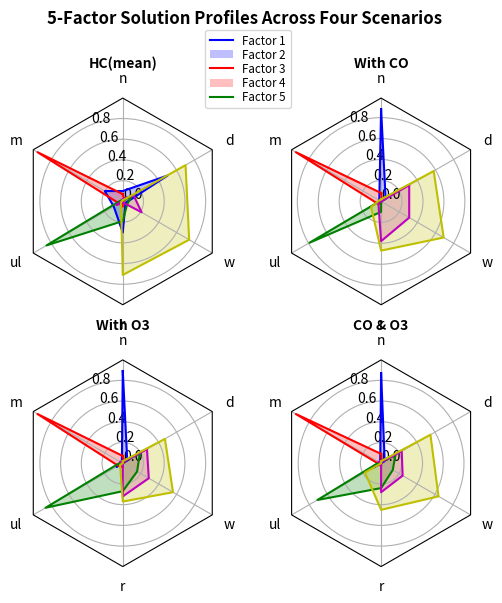

Recreate this plot in Python.
import numpy as np

import matplotlib.pyplot as plt
from matplotlib.patches import Circle, RegularPolygon
from matplotlib.path import Path
from matplotlib.projections.polar import PolarAxes
from matplotlib.projections import register_projection
from matplotlib.spines import Spine
from matplotlib.transforms import Affine2D


def radar_factory(num_vars, frame='circle'):
    """
    Create a radar chart with `num_vars` axes.

    This function creates a RadarAxes projection and registers it.

    Parameters
    ----------
    num_vars : int
        Number of variables for radar chart.
    frame : {'circle', 'polygon'}
        Shape of frame surrounding axes.

    """
    # calculate evenly-spaced axis angles
    theta = np.linspace(0, 2*np.pi, num_vars, endpoint=False)

    class RadarAxes(PolarAxes):

        name = 'radar'
        # use 1 line segment to connect specified points
        RESOLUTION = 1

        def __init__(self, *args, **kwargs):
            super().__init__(*args, **kwargs)
            # rotate plot such that the first axis is at the top
            self.set_theta_zero_location('N')

        def fill(self, *args, closed=True, **kwargs):
            """Override fill so that line is closed by default"""
            return super().fill(closed=closed, *args, **kwargs)

        def plot(self, *args, **kwargs):
            """Override plot so that line is closed by default"""
            lines = super().plot(*args, **kwargs)
            for line in lines:
                self._close_line(line)

        def _close_line(self, line):
            x, y = line.get_data()
            # FIXME: markers at x[0], y[0] get doubled-up
            if x[0] != x[-1]:
                x = np.append(x, x[0])
                y = np.append(y, y[0])
                line.set_data(x, y)

        def set_varlabels(self, labels):
            self.set_thetagrids(np.degrees(theta), labels)

        def _gen_axes_patch(self):
            # The Axes patch must be centered at (0.5, 0.5) and of radius 0.5
            # in axes coordinates.
            if frame == 'circle':
                return Circle((0.5, 0.5), 0.5)
            elif frame == 'polygon':
                return RegularPolygon((0.5, 0.5), num_vars,
                                      radius=.5, edgecolor="k")
            else:
                raise ValueError("Unknown value for 'frame': %s" % frame)

        def draw(self, renderer):
            """ Draw. If frame is polygon, make gridlines polygon-shaped """
            if frame == 'polygon':
                gridlines = self.yaxis.get_gridlines()
                for gl in gridlines:
                    gl.get_path()._interpolation_steps = num_vars
            super().draw(renderer)

        def _gen_axes_spines(self):
            if frame == 'circle':
                return super()._gen_axes_spines()
            elif frame == 'polygon':
                # spine_type must be 'left'/'right'/'top'/'bottom'/'circle'.
                spine = Spine(axes=self,
                              spine_type='circle',
                              path=Path.unit_regular_polygon(num_vars))
                # unit_regular_polygon gives a polygon of radius 1 centered at
                # (0, 0) but we want a polygon of radius 0.5 centered at (0.5,
                # 0.5) in axes coordinates.
                spine.set_transform(Affine2D().scale(.5).translate(.5, .5)
                                    + self.transAxes)
                return {'polar': spine}
            else:
                raise ValueError("Unknown value for 'frame': %s" % frame)

    register_projection(RadarAxes)
    return theta


def example_data():
    # The following data is from the Denver Aerosol Sources and Health study.
    # See doi:10.1016/j.atmosenv.2008.12.017
    #
    # The data are pollution source profile estimates for five modeled
    # pollution sources (e.g., cars, wood-burning, etc) that emit 7-9 chemical
    # species. The radar charts are experimented with here to see if we can
    # nicely visualize how the modeled source profiles change across four
    # scenarios:
    #  1) No gas-phase species present, just seven particulate counts on
    #     Sulfate
    #     Nitrate
    #     Elemental Carbon (EC)
    #     Organic Carbon fraction 1 (OC)
    #     Organic Carbon fraction 2 (OC2)
    #     Organic Carbon fraction 3 (OC3)
    #     Pyrolized Organic Carbon (OP)
    #  2)Inclusion of gas-phase specie carbon monoxide (CO)
    #  3)Inclusion of gas-phase specie ozone (O3).
    #  4)Inclusion of both gas-phase species is present...
    data = [
        ['n', 'm', 'ul', 'r', 'w', 'd'],
        ('HC(mean)', [
            [0.1, 0.2, 0.1, 0.3, 0.03, 0.5],
            [0.07, 0.95, 0.04, 0.05, 0.00, 0.02],
            [0.01, 0.02, 0.85, 0.19, 0.05, 0.10],
            [0.02, 0.01, 0.07, 0.01, 0.21, 0.12],
            [0.01, 0.01, 0.02, 0.71, 0.74, 0.70]]),
        ('With CO', [
            [0.88, 0.02, 0.02, 0.02, 0.00, 0.05],
            [0.08, 0.94, 0.04, 0.02, 0.00, 0.01],
            [0.01, 0.01, 0.79, 0.10, 0.00, 0.05],
            [0.00, 0.02, 0.03, 0.38, 0.31, 0.31],
            [0.02, 0.02, 0.11, 0.47, 0.69, 0.58]]),
        ('With O3', [
            [0.89, 0.01, 0.07, 0.00, 0.00, 0.05],
            [0.07, 0.95, 0.05, 0.04, 0.00, 0.02],
            [0.01, 0.02, 0.86, 0.27, 0.16, 0.19],
            [0.01, 0.03, 0.00, 0.32, 0.29, 0.27],
            [0.02, 0.00, 0.03, 0.37, 0.56, 0.47]]),
        ('CO & O3', [
            [0.87, 0.01, 0.08, 0.00, 0.00, 0.04],
            [0.09, 0.95, 0.02, 0.03, 0.00, 0.01],
            [0.01, 0.02, 0.71, 0.24, 0.13, 0.16],
            [0.01, 0.03, 0.00, 0.28, 0.24, 0.23],
            [0.02, 0.00, 0.18, 0.45, 0.64, 0.55]])
    ]
    return data


if __name__ == '__main__':
    N = 6
    theta = radar_factory(N, frame='polygon')

    data = example_data()
    spoke_labels = data.pop(0)

    fig, axs = plt.subplots(figsize=(6, 6), nrows=2, ncols=2,
                            subplot_kw=dict(projection='radar'))
    fig.subplots_adjust(wspace=0.25, hspace=0.20, top=0.85, bottom=0.05)

    colors = ['b', 'r', 'g', 'm', 'y']
    # Plot the four cases from the example data on separate axes
    for ax, (title, case_data) in zip(axs.flat, data):
        ax.set_rgrids([1.0, 0.8, 0.6, 0.4, 0.2, 0.0])
        ax.set_title(title, weight='bold', size='medium', position=(0.5, 1.1),
                     horizontalalignment='center', verticalalignment='center')
        for d, color in zip(case_data, colors):
            ax.plot(theta, d, color=color)
            ax.fill(theta, d, facecolor=color, alpha=0.25)
        ax.set_varlabels(spoke_labels)

    # add legend relative to top-left plot
    labels = ('Factor 1', 'Factor 2', 'Factor 3', 'Factor 4', 'Factor 5')
    legend = axs[0, 0].legend(labels, loc=(0.9, .95),
                              labelspacing=0.1, fontsize='small')

    fig.text(0.5, 0.965, '5-Factor Solution Profiles Across Four Scenarios',
             horizontalalignment='center', color='black', weight='bold',
             size='large')

    plt.show()